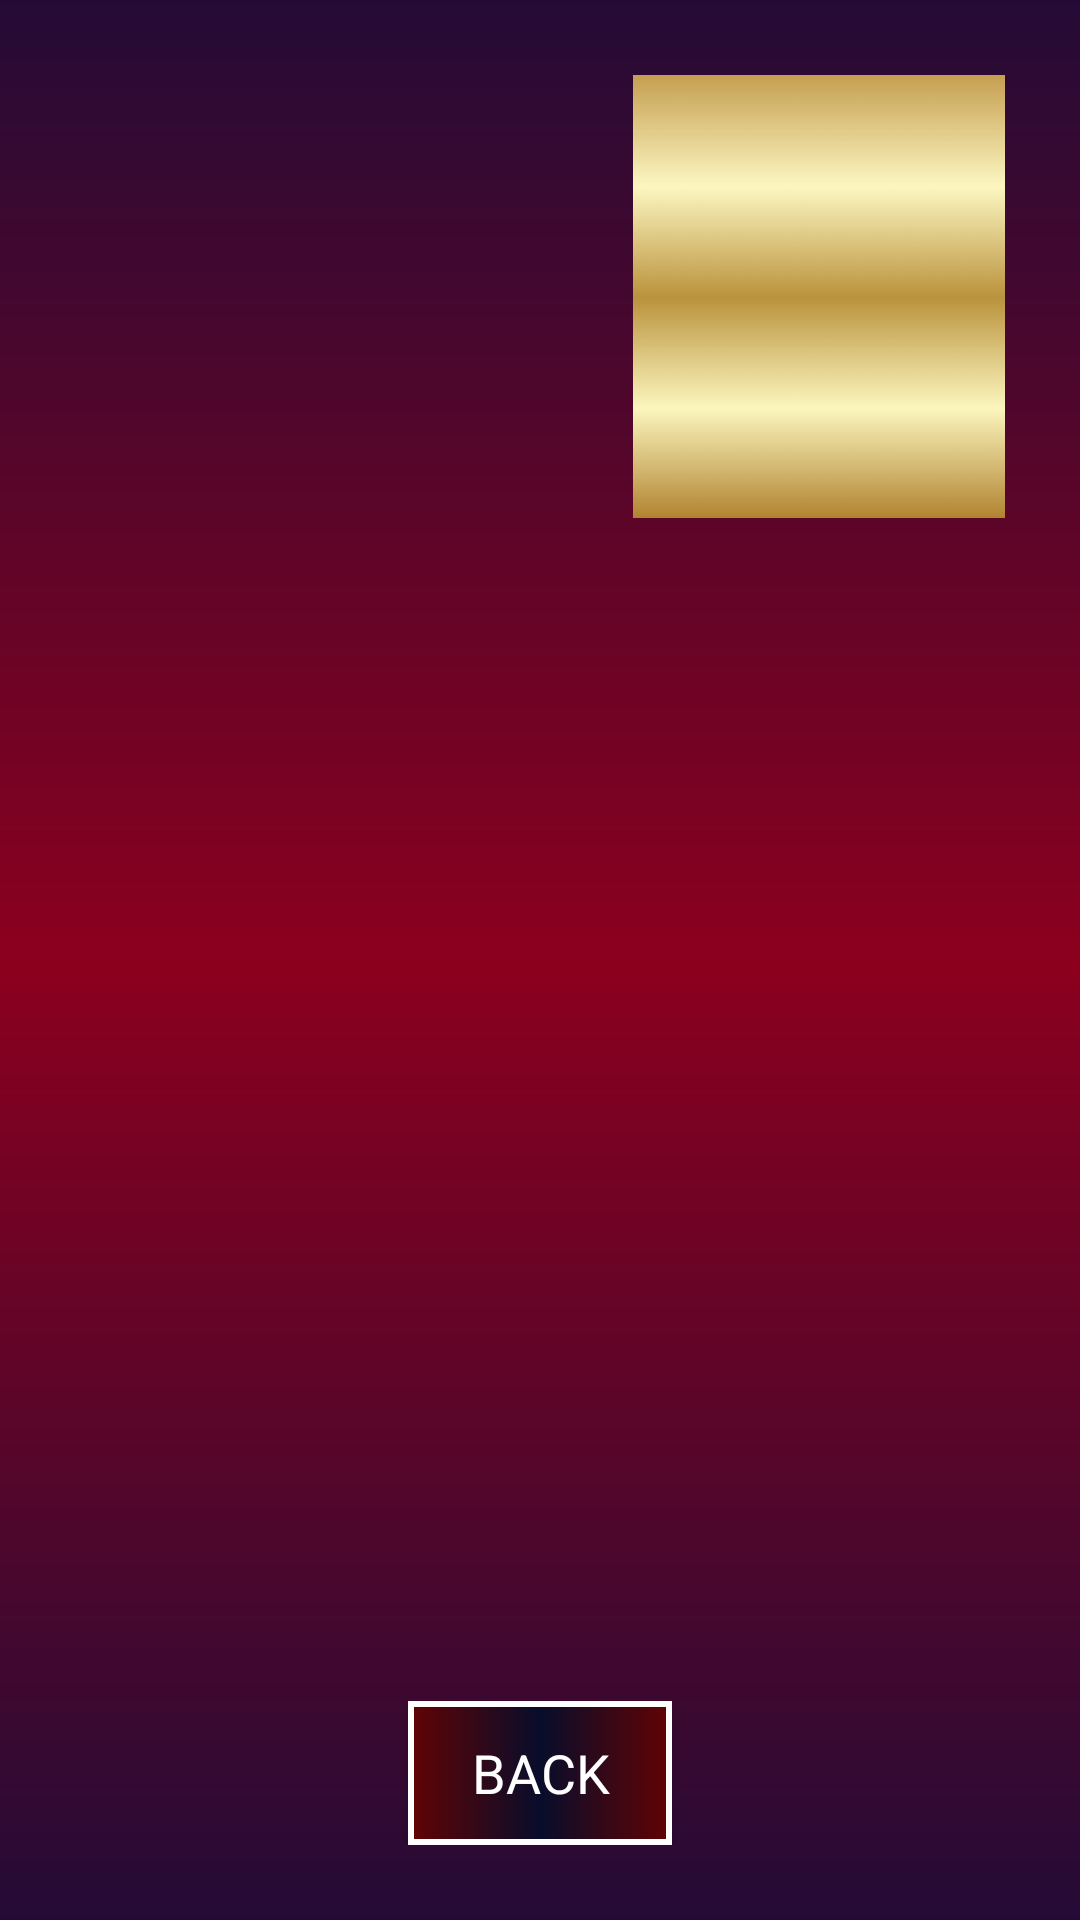

Layout XML and referenced resources for this Android screen:
<!-- AndroidManifest.xml: application theme AppTheme -->
<!-- res/layout/activity_player.xml -->
<?xml version="1.0" encoding="utf-8"?>
<androidx.constraintlayout.widget.ConstraintLayout xmlns:android="http://schemas.android.com/apk/res/android"
    xmlns:app="http://schemas.android.com/apk/res-auto"
    xmlns:tools="http://schemas.android.com/tools"
    android:layout_width="match_parent"
    android:layout_height="match_parent"
    android:padding="25dp"
    tools:context=".main.PlayerActivity">

    <TextView
        android:id="@+id/playerStats"
        android:layout_width="0dp"
        android:layout_height="0dp"
        app:layout_constraintBottom_toTopOf="@id/guideTopHoriz"
        app:layout_constraintEnd_toStartOf="@id/guideRightVert"
        app:layout_constraintStart_toStartOf="parent"
        app:layout_constraintTop_toTopOf="parent"
        tools:text="@tools:sample/lorem/random" />

    <ListView
        android:layout_marginTop="10dp"
        android:id="@+id/playerItemList"
        android:layout_width="0dp"
        android:layout_height="0dp"
        app:layout_constraintTop_toBottomOf="@id/guideTopHoriz"
        app:layout_constraintBottom_toTopOf="@id/guideBotHoriz"
        app:layout_constraintStart_toStartOf="parent"
        app:layout_constraintEnd_toEndOf="parent"/>

    <ImageView
        android:background="@drawable/gold_selected"
        android:id="@+id/playerPortrait"
        android:layout_width="0dp"
        android:layout_height="0dp"
        app:layout_constraintStart_toEndOf="@id/guideRightVert"
        app:layout_constraintTop_toTopOf="parent"
        app:layout_constraintEnd_toEndOf="parent"
        app:layout_constraintBottom_toTopOf="@id/guideTopHoriz"/>


    <Button
        android:id="@+id/btnGoBack"
        android:layout_width="wrap_content"
        android:layout_height="wrap_content"
        android:text="@string/back"
        app:layout_constraintBottom_toBottomOf="parent"
        app:layout_constraintEnd_toEndOf="parent"
        app:layout_constraintStart_toStartOf="parent" />

    <androidx.constraintlayout.widget.Guideline
        android:id="@+id/guideTopHoriz"
        android:layout_width="wrap_content"
        android:layout_height="wrap_content"
        android:orientation="horizontal"
        app:layout_constraintGuide_percent="0.25" />

    <androidx.constraintlayout.widget.Guideline
        android:id="@+id/guideBotHoriz"
        android:layout_width="wrap_content"
        android:layout_height="wrap_content"
        android:orientation="horizontal"
        app:layout_constraintGuide_percent="0.9" />

    <androidx.constraintlayout.widget.Guideline
        android:id="@+id/guideRightVert"
        android:layout_width="wrap_content"
        android:layout_height="wrap_content"
        android:orientation="vertical"
        app:layout_constraintGuide_percent="0.60" />

</androidx.constraintlayout.widget.ConstraintLayout>
<!-- resources referenced by this layout -->
<resources>
  <!-- drawable gold_selected (drawable) -->
  <?xml version="1.0" encoding="utf-8"?>
  <layer-list xmlns:android="http://schemas.android.com/apk/res/android"
      android:shape="rectangle">
  
      <item>
          <shape>
              <corners android:radius="1dp" />
          </shape>
      </item>
      <item>
          <bitmap android:src="@drawable/gold_vertical"/>
      </item>
  
  </layer-list>
  <string name="back">Back</string>
  <style name="AppTheme" parent="Theme.AppCompat.Light.DarkActionBar">
          
          <item name="colorPrimary">@color/colorPrimary</item>
          <item name="colorPrimaryDark">@color/colorPrimaryDark</item>
          <item name="colorAccent">@color/colorAccent</item>
          <item name="android:windowBackground">@drawable/background_gradient1</item>
          <item name="buttonStyle">@style/defaultButton</item>
          <item name="android:textColor">@color/white</item>
          <item name="fontFamily">@font/cinzel_family</item>
      </style>
  <!-- drawable gold_vertical: png bitmap (drawable, 32234 bytes) -->
  <color name="colorPrimary">#6200EE</color>
  <color name="colorPrimaryDark">#3700B3</color>
  <color name="colorAccent">#03DAC5</color>
  <!-- drawable background_gradient1 (drawable) -->
  <?xml version="1.0" encoding="utf-8"?>
  <shape xmlns:android="http://schemas.android.com/apk/res/android"
      android:shape="rectangle">
      <gradient
          android:angle="90"
          android:centerColor="#8C001E"
          android:endColor="#240b36"
          android:startColor="#240b36" />
  </shape>
  <style name="defaultButton" parent="Widget.AppCompat.Button">
          <item name="android:textSize">18sp</item>
          <item name="android:padding">4dp</item>
          <item name="android:textColor">@color/white</item>
          <item name="android:background">@drawable/btn_gradient</item>
      </style>
  <color name="white">#FFFFFF</color>
  <!-- drawable btn_gradient (drawable) -->
  <?xml version="1.0" encoding="utf-8"?>
  <layer-list xmlns:android="http://schemas.android.com/apk/res/android">
      <item>
          <shape>
              <gradient
                  android:angle="180"
                  android:centerColor="@color/btnCenter"
                  android:endColor="@color/btnSides"
                  android:startColor="@color/btnSides" />
          </shape>
      </item>
      <item>
          <shape>
              <stroke
                  android:width="2dp"
                  android:color="@color/white" />
          </shape>
      </item>
  </layer-list>
  <color name="btnCenter">#080D2B</color>
  <color name="btnSides">#630303</color>
</resources>
